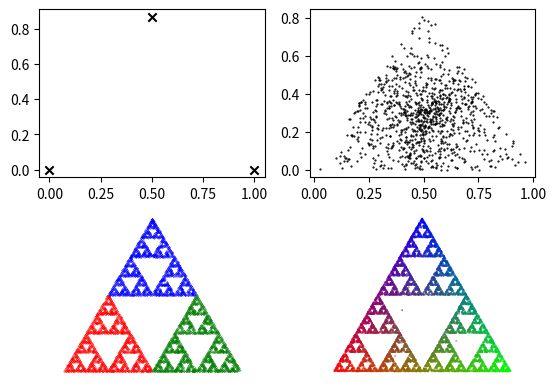

Python code for this plot:
import numpy as np 
import matplotlib.pyplot as plt

""" Calculating a specific fractal distributions of points within a 3-gon 
    in an iterative manner.

    Algorithm:
    1. First randomely selection of one the corner points.
    2. New point is localized half way between the selected corner point
       and previous point.

    Returns
    -------
    Two scatter plots in a png file:
        1. Color coded with red, green and blue
        2. Color coded with RGB color based on iterative corner
""" 
#: array of corner points
corners = np.array([(0, 0), (1,0), (0.5, np.sqrt(0.75))])
plt.subplot(2,2,1)
plt.scatter(*zip(*corners),  marker="x", color="black")

#: array with a randomely selected start point (also test ploted)
starting_point = np.empty((1000,2))
for n in range(1000):
    w = np.random.random(3)
    w = w/np.sum(w)
    start = np.array([corners[i] * w[i] for i in range(3)])
    starting_point[n] = np.sum(start, axis=0)

plt.subplot(2,2,2)
plt.scatter(*zip(*starting_point), s=0.3, color="black")

#: matrix to store iterated points
N = 10000
X = np.zeros((N,2))
X[0] = starting_point[0]

#: plot with iterated points in three colors chosen based corner vicinities
colors = np.empty(N)
for i in range(N-1):
    corner = np.random.randint(0,3)
    X[i+1] = 0.5 * (X[i] + corners[corner])
    colors[i+1] = corner

X_reduced = np.delete(X, np.s_[0:5], axis=0)
colors_reduced = np.delete(colors, np.s_[0:5])

red = X_reduced[colors_reduced==0]
green = X_reduced[colors_reduced==1]
blue = X_reduced[colors_reduced==2]

plt.subplot(2,2,3)
plt.scatter(*zip(*red), s=0.1, marker=".", color="red")
plt.scatter(*zip(*green), s=0.1, marker=".", color="green")
plt.scatter(*zip(*blue), s=0.1, marker=".", color="blue")
plt.axis("equal")
plt.axis("off")

#: ploting iterated points RGB colore coded based on color of previous point and corner vicinity 
colors = np.zeros((N,3))
corner_color = ((1,0,0), (0,1,0), (0,0,1))

for i in range(N-1):
    corner = np.random.randint(0,3)
    X[i+1] = 0.5 * (X[i] + corners[corner])
    colors[i+1] = 0.5 * (colors[i] + corner_color[corner])  

plt.subplot(2,2,4)
plt.scatter(*zip(*X), s=0.2, marker=".", c=colors)
plt.axis("equal")
plt.axis("off")

plt.savefig("trekanter.png")
